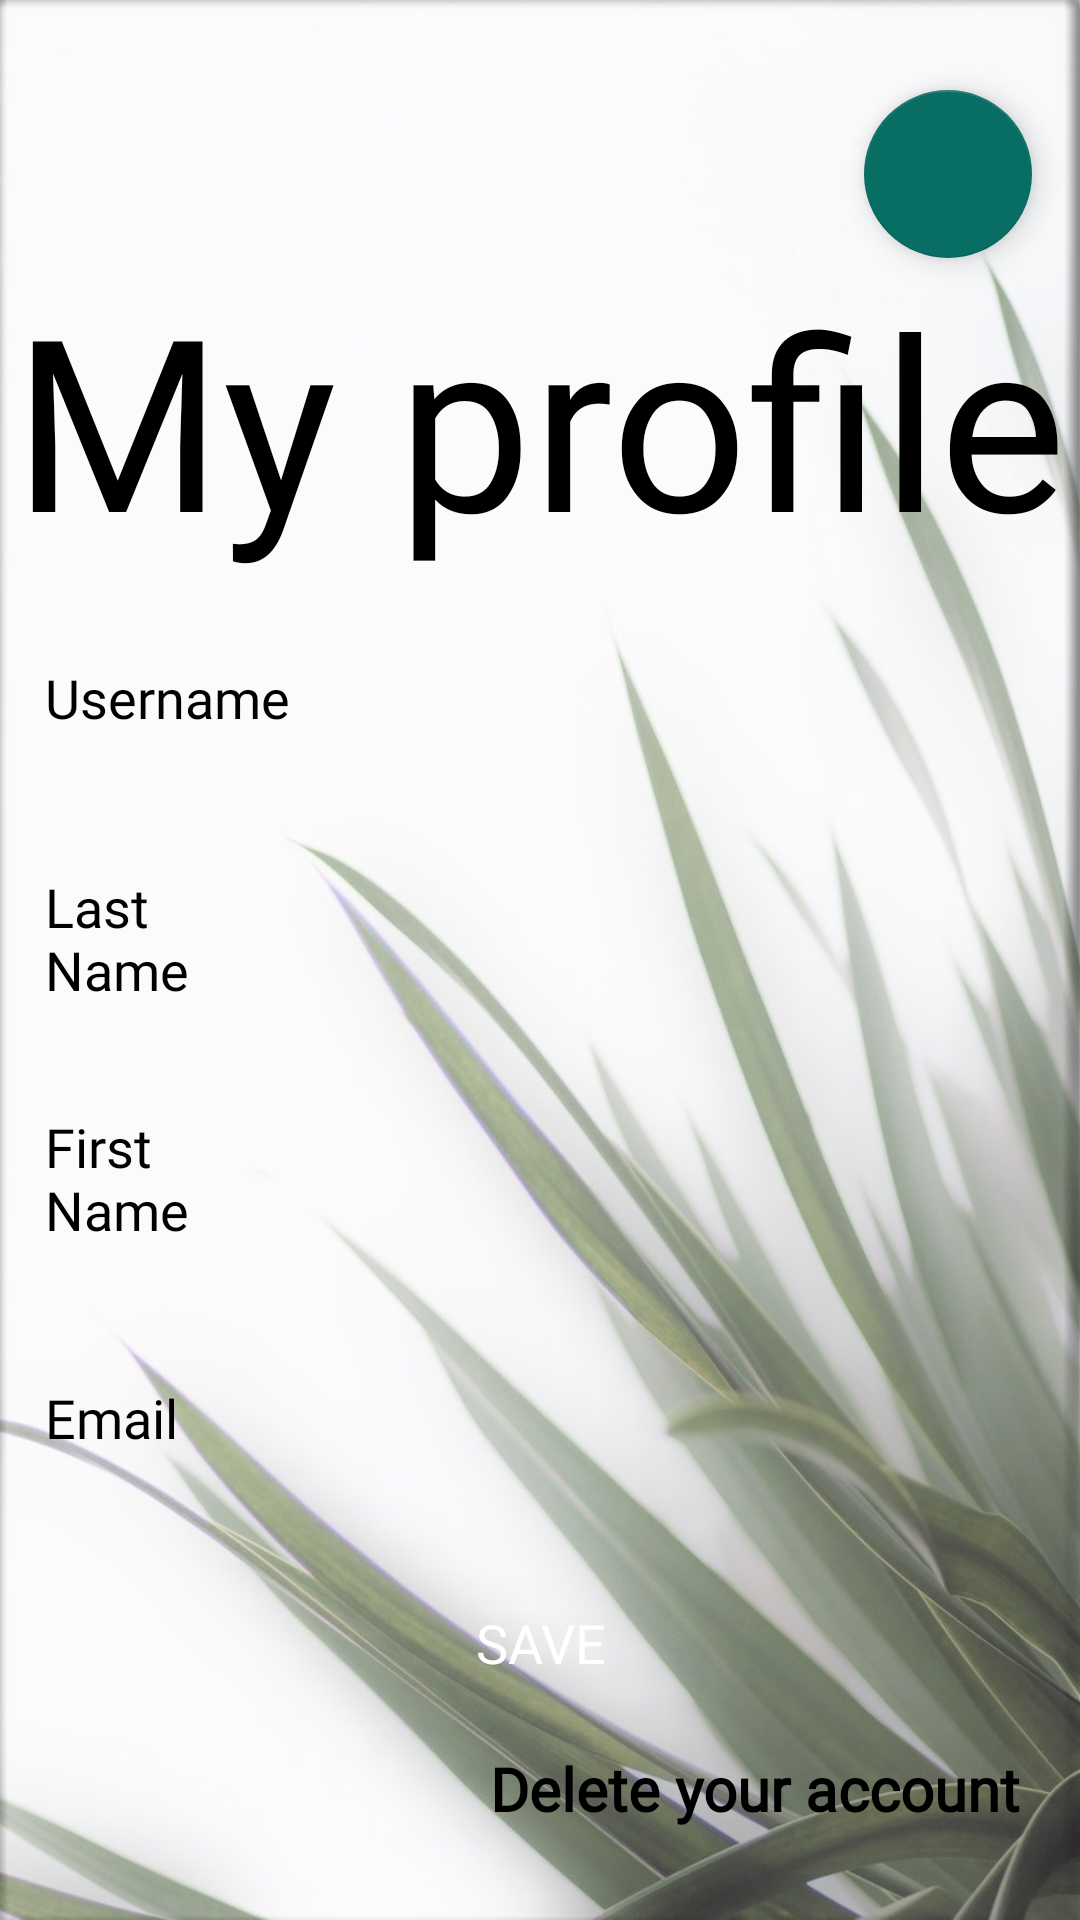

Android layout source for this screen:
<!-- AndroidManifest.xml: application theme Theme.PlantManager -->
<!-- res/layout/fragment_profile.xml -->
<?xml version="1.0" encoding="utf-8"?>
<LinearLayout xmlns:android="http://schemas.android.com/apk/res/android"
    xmlns:tools="http://schemas.android.com/tools"
    android:layout_width="match_parent"
    android:layout_height="match_parent"
    android:background="@drawable/background"
    android:gravity="center"
    android:orientation="vertical"
    tools:context=".fragments.ProfileFragment">

    <com.google.android.material.floatingactionbutton.FloatingActionButton
        android:id="@+id/exit_button"
        android:layout_width="wrap_content"
        android:layout_height="wrap_content"
        android:layout_gravity="end"
        android:layout_marginEnd="16dp"
        android:contentDescription="@string/exit"
        android:src="@drawable/ic_exit_to_app" />

    <TextView
        android:fontFamily="@font/cookie_regular"
        android:id="@+id/tv_profile_title"
        android:layout_width="wrap_content"
        android:layout_height="wrap_content"
        android:text="@string/profile_title"
        android:textColor="@color/black"
        android:textSize="@dimen/title_size" />

    <LinearLayout
        android:layout_width="match_parent"
        android:layout_height="wrap_content"
        android:gravity="center"
        android:orientation="horizontal"
        android:weightSum="1"
        android:padding="@dimen/padding">

        <TextView
            android:fontFamily="@font/roboto_regular"
            android:layout_width="@dimen/width"
            android:layout_height="wrap_content"
            android:layout_weight="0.25"
            android:text="@string/username"
            android:textColor="@color/black"
            android:textSize="@dimen/text_size" />

        <EditText
            android:id="@+id/et_profile_username"
            android:layout_width="@dimen/width"
            android:layout_height="@dimen/elements_height"
            android:layout_weight="0.75"
            android:background="@drawable/edit_text_custom"
            android:cursorVisible="false"
            android:focusable="false"
            android:gravity="center"
            android:fontFamily="@font/roboto_regular"
            android:textColor="@color/black"
            android:textSize="@dimen/text_size" />
    </LinearLayout>

    <LinearLayout
        android:layout_width="match_parent"
        android:layout_height="wrap_content"
        android:gravity="center"
        android:orientation="horizontal"
        android:weightSum="1"
        android:padding="@dimen/padding">

        <TextView
            android:layout_width="@dimen/width"
            android:layout_height="wrap_content"
            android:layout_weight="0.25"
            android:text="@string/last_name"
            android:textColor="@color/black"
            android:textSize="@dimen/text_size"
            android:fontFamily="@font/roboto_regular"/>

        <EditText
            android:id="@+id/et_profile_last_name"
            android:layout_width="@dimen/width"
            android:layout_height="@dimen/elements_height"
            android:layout_weight="0.75"
            android:background="@drawable/edit_text_custom"
            android:gravity="center"
            android:textColor="@color/black"
            android:textSize="@dimen/text_size"
            android:fontFamily="@font/roboto_regular"/>
    </LinearLayout>

    <LinearLayout
        android:layout_width="match_parent"
        android:layout_height="wrap_content"
        android:gravity="center"
        android:orientation="horizontal"
        android:weightSum="1"
        android:padding="@dimen/padding">

        <TextView
            android:layout_width="@dimen/width"
            android:layout_height="wrap_content"
            android:layout_weight="0.25"
            android:text="@string/first_name"
            android:textColor="@color/black"
            android:textSize="@dimen/text_size"
            android:fontFamily="@font/roboto_regular"/>

        <EditText
            android:id="@+id/et_profile_first_name"
            android:layout_width="@dimen/width"
            android:layout_height="@dimen/elements_height"
            android:layout_weight="0.75"
            android:background="@drawable/edit_text_custom"
            android:gravity="center"
            android:textColor="@color/black"
            android:textSize="@dimen/text_size"
            android:fontFamily="@font/roboto_regular"
            />
    </LinearLayout>

    <LinearLayout
        android:layout_width="match_parent"
        android:layout_height="wrap_content"
        android:gravity="center"
        android:orientation="horizontal"
        android:weightSum="1"
        android:padding="@dimen/padding">

        <TextView
            android:layout_width="@dimen/width"
            android:layout_height="wrap_content"
            android:layout_weight="0.25"
            android:text="@string/email"
            android:textColor="@color/black"
            android:textSize="@dimen/text_size"
            android:fontFamily="@font/roboto_regular"/>

        <EditText
            android:id="@+id/et_profile_email"
            android:layout_width="@dimen/width"
            android:layout_height="@dimen/elements_height"
            android:layout_weight="0.75"
            android:background="@drawable/edit_text_custom"
            android:gravity="center"
            android:textColor="@color/black"
            android:textSize="@dimen/text_size"
            android:fontFamily="@font/roboto_regular"/>
    </LinearLayout>

    <Button
        android:id="@+id/btn_save"
        android:layout_width="match_parent"
        android:layout_height="@dimen/elements_height"
        android:layout_marginLeft="@dimen/margin_left_right"
        android:layout_marginTop="@dimen/margin_top_bottom"
        android:layout_marginRight="@dimen/margin_left_right"
        android:layout_marginBottom="@dimen/margin_top_bottom"
        android:background="@drawable/button_custom"
        android:text="@string/save"
        android:textColor="@android:color/white"
        android:textSize="@dimen/text_size"
        android:fontFamily="@font/roboto_regular"/>

    <TextView
        android:id="@+id/tv_delete_account"
        android:layout_width="wrap_content"
        android:layout_height="wrap_content"
        android:layout_gravity="end"
        android:layout_marginEnd="@dimen/margin_left_right"
        android:text="@string/delete_account"
        android:textColor="@color/black"
        android:textSize="@dimen/text_register_size"
        android:textStyle="bold"
        android:fontFamily="@font/roboto_regular"/>
</LinearLayout>
<!-- resources referenced by this layout -->
<resources>
  <color name="black">#FF000000</color>
  <dimen name="elements_height">50sp</dimen>
  <dimen name="margin_left_right">20dp</dimen>
  <dimen name="margin_top_bottom">10dp</dimen>
  <dimen name="padding">15dp</dimen>
  <dimen name="text_register_size">20sp</dimen>
  <dimen name="text_size">18sp</dimen>
  <dimen name="title_size">80sp</dimen>
  <dimen name="width">0dp</dimen>
  <!-- drawable background: jpg bitmap (drawable, 124065 bytes) -->
  <string name="delete_account">Delete your account</string>
  <string name="email">Email</string>
  <string name="exit">exit</string>
  <string name="first_name">First Name</string>
  <string name="last_name">Last Name</string>
  <string name="profile_title">My profile</string>
  <string name="save">save</string>
  <string name="username">Username</string>
  <style name="Theme.PlantManager" parent="Theme.MaterialComponents.DayNight.NoActionBar">
          
          <item name="colorPrimary">@color/teal</item>
          <item name="colorPrimaryVariant">@color/teal_700</item>
          <item name="colorOnPrimary">@color/black</item>
          
          <item name="colorSecondary">@color/teal</item>
          <item name="colorSecondaryVariant">@color/teal_700</item>
          <item name="colorOnSecondary">@color/black</item>
          
          <item name="android:statusBarColor" tools:targetApi="l">?attr/colorPrimaryVariant</item>
          
      </style>
  <color name="teal">#086e64</color>
  <color name="teal_700">#FF018786</color>
</resources>
